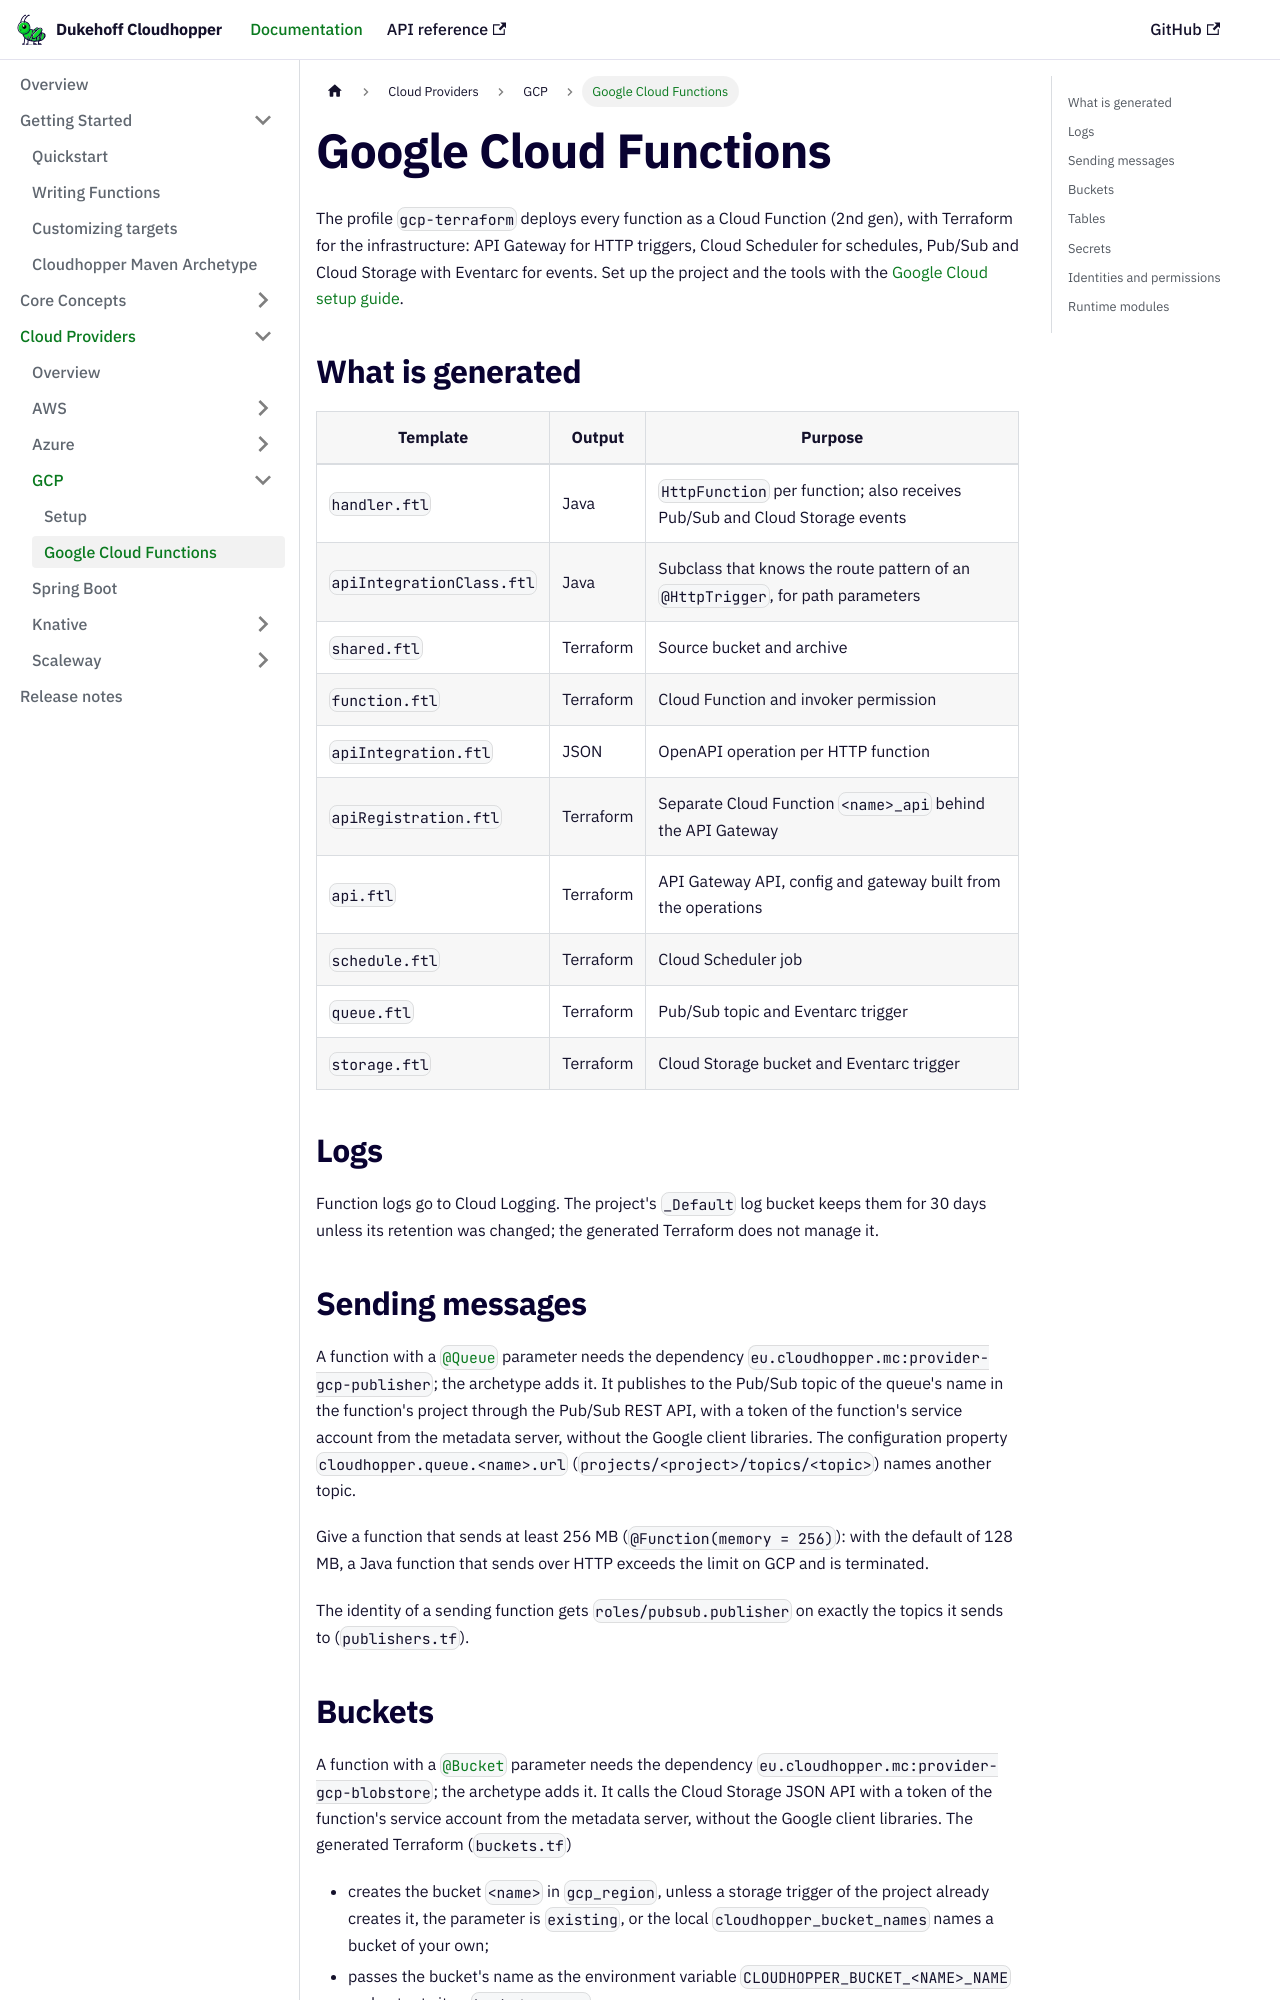

repository: dukehoff-gmbh/dukehoff-cloudhopper · page: docs/platforms/gcp/index.html · generator: docusaurus

---
title: Google Cloud Functions
sidebar_label: Google Cloud Functions
---

# Google Cloud Functions

The profile `gcp-terraform` deploys every function as a Cloud Function (2nd gen),
with Terraform for the infrastructure: API Gateway for HTTP triggers, Cloud
Scheduler for schedules, Pub/Sub and Cloud Storage with Eventarc for events. Set up
the project and the tools with the
[Google Cloud setup guide](../setup/gcp-prerequisites.md).

## What is generated

| Template | Output | Purpose |
|---|---|---|
| `handler.ftl` | Java | `HttpFunction` per function; also receives Pub/Sub and Cloud Storage events |
| `apiIntegrationClass.ftl` | Java | Subclass that knows the route pattern of an `@HttpTrigger`, for path parameters |
| `shared.ftl` | Terraform | Source bucket and archive |
| `function.ftl` | Terraform | Cloud Function and invoker permission |
| `apiIntegration.ftl` | JSON | OpenAPI operation per HTTP function |
| `apiRegistration.ftl` | Terraform | Separate Cloud Function `<name>_api` behind the API Gateway |
| `api.ftl` | Terraform | API Gateway API, config and gateway built from the operations |
| `schedule.ftl` | Terraform | Cloud Scheduler job |
| `queue.ftl` | Terraform | Pub/Sub topic and Eventarc trigger |
| `storage.ftl` | Terraform | Cloud Storage bucket and Eventarc trigger |

## Logs

Function logs go to Cloud Logging. The project's `_Default` log bucket keeps them for
30 days unless its retention was changed; the generated Terraform does not manage it.

## Sending messages

A function with a [`@Queue`](../guides/writing-functions.md#sending-messages)
parameter needs the dependency `eu.cloudhopper.mc:provider-gcp-publisher`; the
archetype adds it. It publishes to the Pub/Sub topic of the queue's name in the
function's project through the Pub/Sub REST API, with a token of the function's
service account from the metadata server, without the Google client libraries.
The configuration property `cloudhopper.queue.<name>.url`
(`projects/<project>/topics/<topic>`) names another topic.

Give a function that sends at least 256 MB (`@Function(memory = 256)`): with the
default of 128 MB, a Java function that sends over HTTP exceeds the limit on GCP and
is terminated.

The identity of a sending function gets `roles/pubsub.publisher` on exactly the
topics it sends to (`publishers.tf`).
